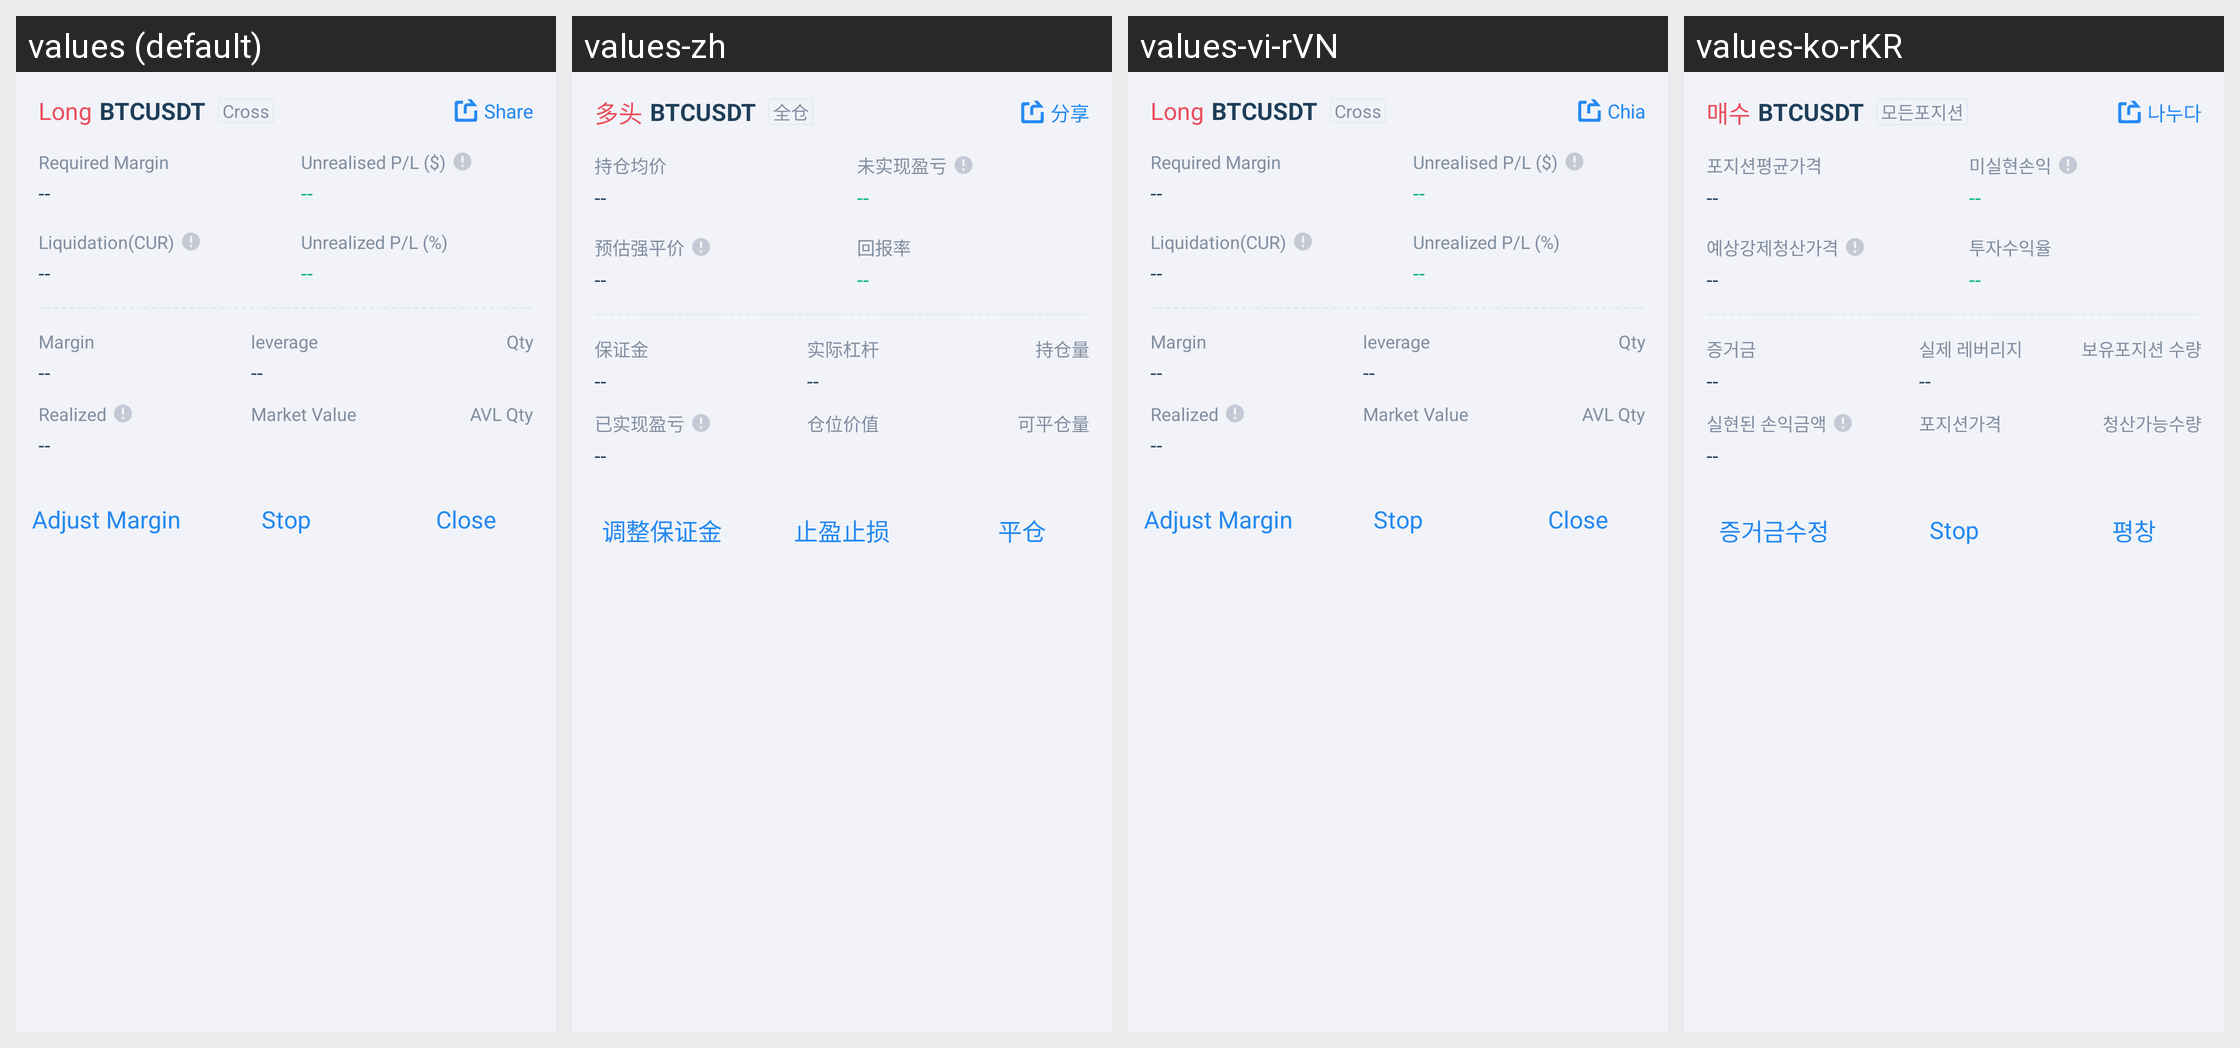

This grid shows one Android layout under several languages. Give, for every string resource on the screen, its name, the default text and each shown locale's text.
Android screen res/layout/sl_item_hold_contract.xml rendered under 4 locales, left to right: values (default), values-zh, values-vi-rVN, values-ko-rKR. Device: Nexus 5 (rendered at 1080×1920; each locale shown at half size, 540×960, under a caption strip naming it); theme AppTheme.
Other locales in the repository, not shown: values-es-rES, values-ja-rJP, values-zh-rTW.
Strings drawn on this screen, with the default value and each locale's value (text and hints the layout hard-codes, and strings that could not be matched under every locale, appear in the picture but are not listed):

sl_str_hold_buy_open0
  values: Long
  values-zh: 多头
  values-vi-rVN: Long
  values-ko-rKR: 매수

sl_str_full_position
  values: Cross
  values-zh: 全仓
  values-vi-rVN: Cross
  values-ko-rKR: 모든포지션

contract_share_label
  values: Share
  values-zh: 分享
  values-vi-rVN: Chia
  values-ko-rKR: 나누다

sl_str_cost_price
  values: Required Margin
  values-zh: 持仓均价
  values-vi-rVN: Required Margin
  values-ko-rKR: 포지션평균가격

sl_str_floating_gains_balance
  values: Unrealised P/L ($)
  values-zh: 未实现盈亏
  values-vi-rVN: Unrealised P/L ($)
  values-ko-rKR: 미실현손익

sl_str_forced_close_price
  values: Liquidation(CUR)
  values-zh: 预估强平价
  values-vi-rVN: Liquidation(CUR)
  values-ko-rKR: 예상강제청산가격

sl_str_floating_gains
  values: Unrealized P/L (%)
  values-zh: 回报率
  values-vi-rVN: Unrealized P/L (%)
  values-ko-rKR: 투자수익율

sl_str_margins
  values: Margin
  values-zh: 保证金
  values-vi-rVN: Margin
  values-ko-rKR: 증거금

sl_str_actual_lever
  values: leverage
  values-zh: 实际杠杆
  values-vi-rVN: leverage
  values-ko-rKR: 실제 레버리지

sl_str_holdings
  values: Qty
  values-zh: 持仓量
  values-vi-rVN: Qty
  values-ko-rKR: 보유포지션 수량

sl_str_gains_balance
  values: Realized
  values-zh: 已实现盈亏
  values-vi-rVN: Realized
  values-ko-rKR: 실현된 손익금액

sl_str_position_value
  values: Market Value
  values-zh: 仓位价值
  values-vi-rVN: Market Value
  values-ko-rKR: 포지션가격

sl_str_amount_can_be_liquidated
  values: AVL Qty
  values-zh: 可平仓量
  values-vi-rVN: AVL Qty
  values-ko-rKR: 청산가능수량

sl_str_adjust_margins
  values: Adjust Margin
  values-zh: 调整保证金
  values-vi-rVN: Adjust Margin
  values-ko-rKR: 증거금수정

sl_str_stop_profit_loss
  values: Stop
  values-zh: 止盈止损
  values-vi-rVN: Stop
  values-ko-rKR: Stop

sl_str_close
  values: Close
  values-zh: 平仓
  values-vi-rVN: Close
  values-ko-rKR: 평창
